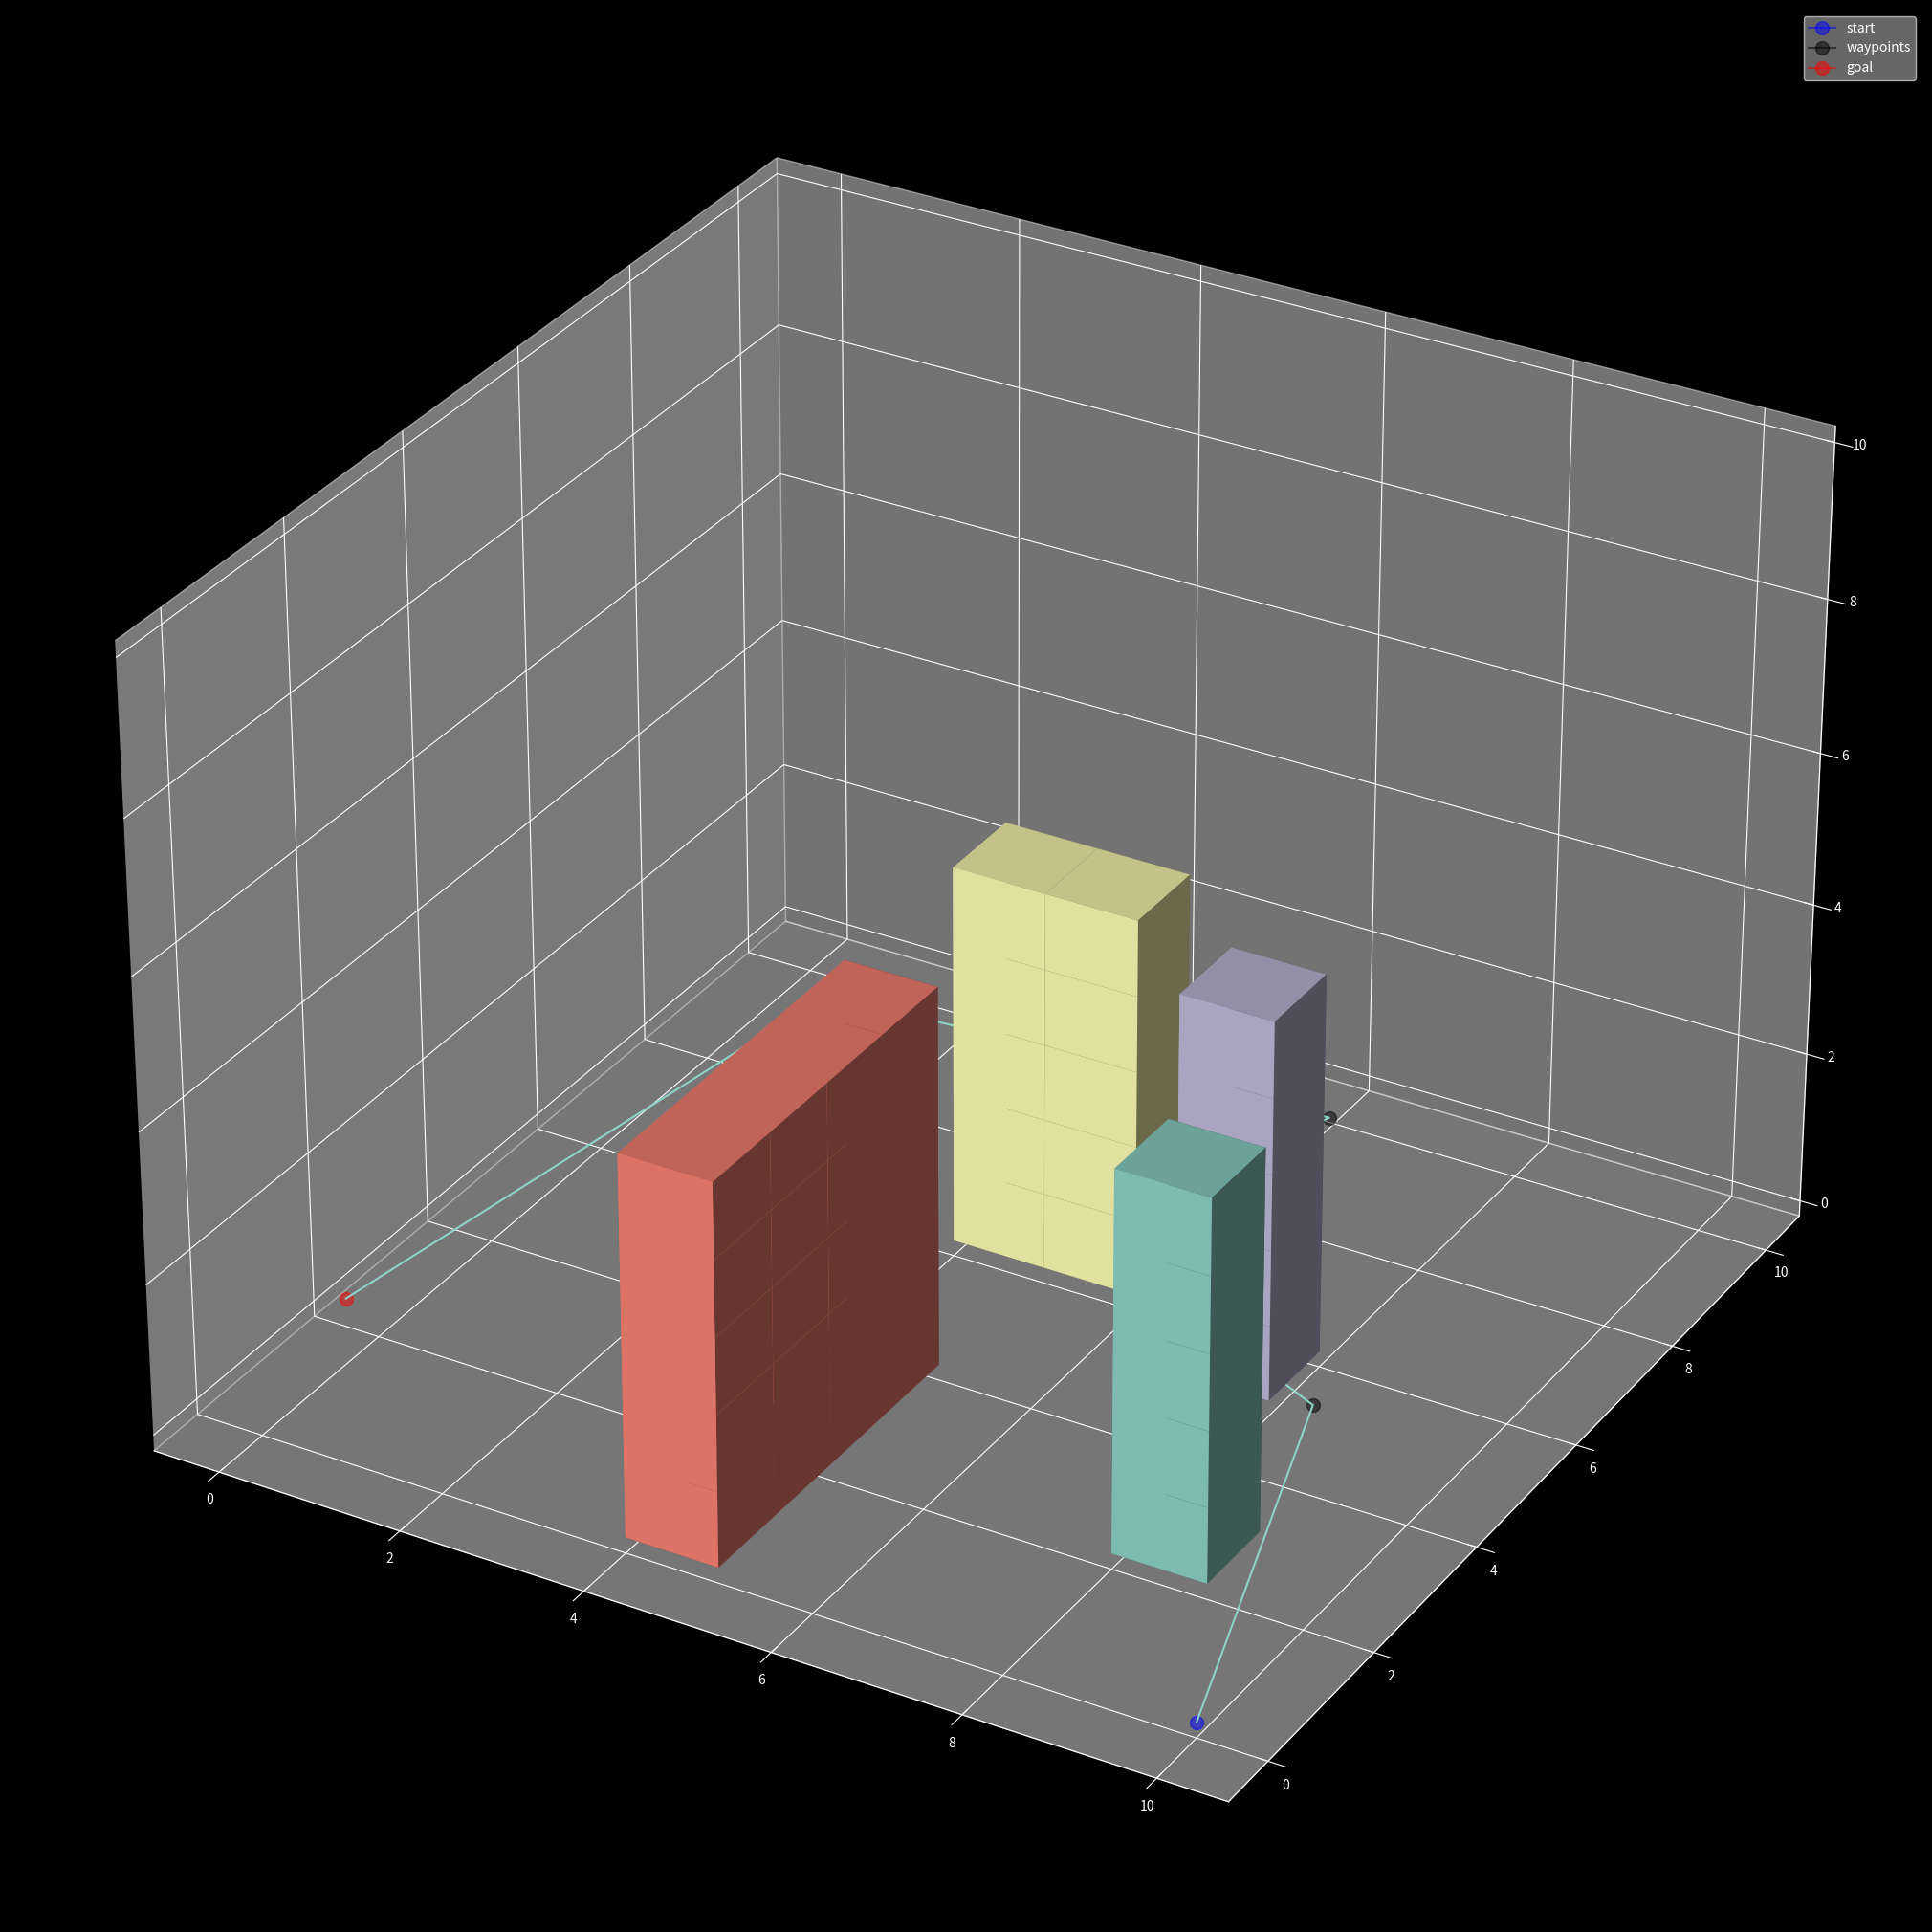

Write the Python code that produced this figure.
import math

import numpy as np
import matplotlib.pyplot as plt
from matplotlib.cm import get_cmap, ScalarMappable
from matplotlib.colors import Normalize
import matplotlib.animation as animation

plt.style.use('dark_background')


def plot_results(t, state_history, omega_history, desired):
    plt.style.use('seaborn-paper')
    fig = plt.figure()
    ax = fig.add_subplot(2, 2, 1, projection='3d')
    plot_trajectory(ax, state_history, desired)

    ax = fig.add_subplot(2, 2, 2)
    plot_yaw_angle(t, desired, state_history)

    ax = fig.add_subplot(2, 2, 3)
    plot_props_speed(t, omega_history)

    ax = fig.add_subplot(2, 2, 4)
    plot_position_error(t, state_history, desired)
    plt.show()

def plot_trajectory(ax, drone_state_history, desired):
    ax.plot(desired.x, desired.y, desired.z,linestyle='-',marker='.',color='red')
    ax.plot(drone_state_history[:,0],
            drone_state_history[:,1],
            drone_state_history[:,2],
            linestyle='-',color='blue')

    plt.title('Flight path')
    ax.set_xlabel('$x$ [$m$]')
    ax.set_ylabel('$y$ [$m$]')
    ax.set_zlabel('$z$ [$m$]')
    plt.legend(['Planned path','Executed path'])

def plot_yaw_angle(t, desired, drone_state_history):
    plt.plot(t,desired.yaw,marker='.')
    plt.plot(t,drone_state_history[:-1,5])
    plt.title('Yaw angle')
    plt.xlabel('$t$ [$s$]')
    plt.ylabel('$\psi$ [$rad$]')
    plt.legend(['Planned yaw','Executed yaw'])

def plot_props_speed(t, omega_history):
    plt.plot(t, -omega_history[:-1,0],color='blue')
    plt.plot(t, omega_history[:-1,1],color='red')
    plt.plot(t, -omega_history[:-1,2],color='green')
    plt.plot(t, omega_history[:-1,3],color='black')
    plt.title('Angular velocities')
    plt.xlabel('$t$ [$s$]')
    plt.ylabel('$\omega$ [$rad/s$]')
    plt.legend(['P 1','P 2','P 3','P 4' ])

def plot_position_error(t, drone_state_history, desired):
    err_x = np.sqrt((desired.x-drone_state_history[:-1,0])**2)
    err_y = np.sqrt((desired.y-drone_state_history[:-1,1])**2)
    err_z = np.sqrt((desired.z-drone_state_history[:-1,2])**2)

    plt.plot(t, err_x)
    plt.plot(t, err_y)
    plt.plot(t, err_z)
    plt.title('Error in flight position')
    plt.xlabel('$t$ [$s$]')
    plt.ylabel('$e$ [$m$]')
    plt.ylim(0, .02)
    plt.legend(['x', 'y', 'z'])

def quad_pos(current_position, rot, L, H=.05) -> np.ndarray:
    pos = current_position.reshape(-1, 1)  # Convert current position to column vector

    # Create homogeneous transformation from body to world
    wHb = np.hstack((rot, pos))
    wHb = np.vstack((wHb, [0, 0, 0, 1]))

    # Points in body frame
    quad_body_frame = np.array([[L, 0, 0, 1],
                                [0, L, 0, 1],
                                [-L, 0, 0, 1],
                                [0, -L, 0, 1],
                                [0, 0, 0, 1],
                                [0, 0, H, 1]]).T

    quad_world_frame = np.dot(wHb, quad_body_frame)  # Transform points to world frame
    quad_wf = quad_world_frame[:3, :]                # Points of the quadrotor in world frame

    return quad_wf

def euler2Rot(phi, theta, psi):

    r_x = np.array([[1, 0, 0],
                    [0, np.cos(phi), -np.sin(phi)],
                    [0, np.sin(phi), np.cos(phi)]])

    r_y = np.array([[np.cos(theta), 0, np.sin(theta)],
                    [0, 1, 0],
                    [-np.sin(theta), 0, np.cos(theta)]])

    r_z = np.array([[np.cos(psi), -np.sin(psi), 0],
                    [np.sin(psi), np.cos(psi), 0],
                    [0,0,1]])
    r_yx = np.matmul(r_y, r_x)
    rot_mat = np.matmul(r_z, r_yx)
    return rot_mat

def plot3d_quad(ax, drone_state_history, desired, scalar_map, norm, index):
    ax.clear()
    phi, theta, psi = -drone_state_history[index, 3:6]  # add negative for mirroring effect of matplotlib
    roll, pitch, yaw = math.degrees(phi), math.degrees(theta), math.degrees(psi)
    vel = np.linalg.norm(drone_state_history[index, 6:9])
    text = (
        f"""
        Velocity   {round(vel, 2)} m/s

        Roll       {round(roll, 2)}°
        Pitch      {round(pitch, 2)}°
        Yaw        {round(yaw, 2)}°
        """
    )
    row, col = 0, 0
    ax.text2D(col, row, text, transform=ax.transAxes, size=12)

    # Quad 
    rot_mat = euler2Rot(phi, theta, psi)

    current_position = drone_state_history[index, :3]
    quad_wf = quad_pos(current_position, rot_mat, L=.7, H=0.005)
    x, y, z = quad_wf[0, :], quad_wf[1, :], quad_wf[2, :]

    color = scalar_map(norm(vel))
    ax.scatter(x, y, z, color=color, alpha=1)

    COM, FL, FR, RL, RR = 5, 0, 1, 3, 2

    # COM to front left / rigth / rear-left / rear-right
    ax.plot([x[COM], x[FL]], [y[COM], y[FL]], [z[COM], z[FL]], '-', color='y', label="Front")
    ax.plot([x[FR], x[COM]], [y[FR], y[COM]], [z[FR], z[COM]], '-', color='y')
    ax.plot([x[COM], x[RL]], [y[COM], y[RL]], [z[COM], z[RL]], '-', color='w', label="Rear")
    ax.plot([x[COM], x[RR]], [y[COM], y[RR]], [z[COM], z[RR]], '-', color='w')

    # contour of the quad
    # ax.plot([x[FL], x[FR], x[RR], x[RL], x[FL]],
    #         [y[FL], y[FR], y[RR], y[RL], y[FL]],
    #         [z[FL], z[FR], z[RR], z[RL], z[FL]], '-')
    
    # shadow
    px, py, pz = current_position
    ax.plot(px, py, 0, color='black', alpha=0.5, markersize=5-pz, marker='o')

    # Trajectory 
    ax.plot(desired.x,
            desired.y,
            desired.z, marker='.',color='red', alpha=.2, markersize=1, label="Trajectory")

    # Axis Body frame 
    onboard_axis = False
    
    if onboard_axis:
        scale = 0.3
        roll_axis = (rot_mat[:, 0] * scale) + current_position
        pitch_axis = (rot_mat[:, 1] * scale) + current_position
        yaw_axis = (rot_mat[:, 2] * scale) + current_position
        ax.plot([px, roll_axis[0]], [py, roll_axis[1]], [pz, roll_axis[2]], 'r', lw=3)
        ax.plot([px, pitch_axis[0]], [py, pitch_axis[1]], [pz, pitch_axis[2]], 'g', lw=3)
        ax.plot([px, yaw_axis[0]], [py, yaw_axis[1]], [pz, yaw_axis[2]], 'b', lw=3)
    else:
        # Define the starting and ending points of the axes
        scale = 1.5
        roll_axis = rot_mat[:, 0] * scale
        pitch_axis = rot_mat[:, 1] * scale
        yaw_axis = rot_mat[:, 2] * scale

        x_start, y_start, z_start = [3, -3, -3]
        ax.quiver(x_start, y_start, z_start, roll_axis[0], roll_axis[1], roll_axis[2], color='r', lw=2)
        ax.quiver(x_start, y_start, z_start, pitch_axis[0], pitch_axis[1], pitch_axis[2], color='g', lw=2)
        ax.quiver(x_start, y_start, z_start, yaw_axis[0], yaw_axis[1], yaw_axis[2], color='b', lw=2)

    ax.w_zaxis.pane.set_color('#2D3047')
    ax.w_xaxis.set_pane_color((1.0, 1.0, 1.0, 0.0))
    ax.w_yaxis.set_pane_color((1.0, 1.0, 1.0, 0.0))
    ax.grid(False)
    ax.legend(facecolor="gray", bbox_to_anchor=(1, 1), loc='upper left')
    ax.set_xlim(-3, 3)
    ax.set_ylim(-3, 3)
    ax.set_zlim(-3, 3.5)
    ax.set_xticks([])
    ax.set_yticks([])
    ax.set_zticks([])
    ax.xaxis.line.set_color('black')
    ax.yaxis.line.set_color('black')
    ax.zaxis.line.set_color('black')

def animate(index, ax, drone_state_history, desired, scalar_map, norm):
        plot3d_quad(ax, drone_state_history, desired, scalar_map, norm, index)

def run_animation(fig, frames, interval, *args):
    ani = animation.FuncAnimation(fig, animate, frames=frames, interval=interval, fargs=(args))
    return ani

def setup_plot(colormap="coolwarm"):
    fig = plt.figure(figsize=(20,20))
    ax = fig.add_subplot(111, projection='3d')
    fig.subplots_adjust(left=0, right=1, bottom=0, top=1)

    # ax.view_init(elev=0, azim=45)

    # fig.set_facecolor('#2D3047')
    norm = Normalize(vmin=0, vmax=1)
    scalar_map = get_cmap(colormap)
    sm = ScalarMappable(cmap=scalar_map, norm=norm)
    sm.set_array([])
    cbar = plt.colorbar(sm, location="bottom", shrink=0.5)
    cbar.set_label('Velocity (m/s)')

    return fig, ax, norm, scalar_map

def save_animation(ani, filepath):
    writer=animation.FFMpegFileWriter(fps=60)
    ani.save(filepath, writer=writer)

def create_obstacle(ax, coordinates, shapes, limits):
    # Define the dimensions of the voxel plot OVERALL size
    x_size, y_size, z_size = limits
    x, y, z = coordinates
    width, length, height = shapes

    # Create an empty 3D array of voxels
    voxel_plot = np.zeros((x_size, y_size, z_size))

    # Create an array of ones to represent the voxels inside the obstacle
    obstacle = np.ones((width, length, height))

    # Set the value of the voxels inside the obstacle to 1
    voxel_plot[x:x+width, y:y+length, z:z+height] = obstacle
    ax.voxels(voxel_plot)

def create_waypoints(ax, waypoints, n_waypoints):
    label = None
    color = "black"
    x, y, z = waypoints
    if i == 0:
        label = "start"; color = "blue"
    elif i == 1:
        label = "waypoints"
    elif i == n_waypoints-1:
        label = "goal"; color = "red"

    ax.plot(x, y, z, alpha=.5, marker=".",  markersize=20, color=color, label=label)

if __name__ == "__main__":
    fig = plt.figure(figsize=(20,20))
    ax = fig.add_subplot(111, projection='3d')
    fig.subplots_adjust(left=0, right=1, bottom=0, top=1)
    limits = (10, 10, 10)

    coordinates = np.array([
        [8, 2, 0],
        [4, 6, 0],
        [7, 5, 0],
        [4, 0, 0]
    ])
    shapes = np.array([
        [1, 1, 5],
        [2, 1, 5],
        [1, 1, 5],
        [1, 4, 5]
    ])
    waypoints = np.array([
        [10, 0, 0],
        [9, 4, 1],
        [6, 5, 1.5],
        [7, 8, 1.5],
        [2, 7, 2],
        [1, 0, 2]
    ])
    
    for i in range(len(coordinates)):
        create_obstacle(ax, coordinates[i], shapes[i], limits)
    
    n_wp = len(waypoints)
    for i in range(n_wp):
        create_waypoints(ax, waypoints[i], n_wp)
    
    # these waypoints are ok, but the quad controller is a 4th order system, so we need a
    # differentiable path that connect the waypoints otherwise the controller wont't be able to
    # minimize errors.
    # So we need to specify trajectory that can be differentiated at least 4 times.
    # And this motivates the use of Minimum Snap trajectory

    # Here is what we need for Minimum Jerk trajectory first:
    # 1. Design a trajectory x(t) such that :
    #   - x(0) = pos_a and x(T) = pos_b
    #   - x(0) = vel_a = 0 and x(T) = vel_b = 0
    #   - x(0) = acc_a = 0 and x(T) = acc_b = 0

    # in plain word: Generate a trajectory that start with pos_a, vel_a, acc_a and ends with pos_b,
    # vel_b, acc_b. (6 constraints in total)

    # so the trajectory at time t will look like this:
    # x(t) = c5*t^5 + c4*t^4 + c3*t^3 + c2*t^2 + c1*t^1 + c0*t^0  => to respect position constraint

    # what we are intersted in is to find the coefficient c0, c1, c2, c3, c4, c5 that satisfy all
    # the constraints (boundary conditions) mentionned above
    # note: that if I have another constraint to respect, I will have to find one more coeff c6*t^6.

    # each of the conditions gives an equation, so we can represent them in a matrix.
    # we can write the equation in terms of unknown constant and boundary conditions. Solving for
    # these constants (coeffs) are a linear problem

    # To respect the position constraint: 
    # x(t) = c5*t^5 + c4*t^4 + c3*t^3 + c2*t^2 + c1*t^1 + c0*t^0

    # So we must have 
    #   x(0) = c0 = a
    #   x(T) = c5*(T^5) + c4*(T^4) + c3*(T^3) + c2*(T^2) + c1*(T^1) + c0*(T^0) = b

    # in matrix form, at t=0 we must have:
    #               |c5|
    #               |c4|
    # [0 0 0 0 0 1] |c3| = a
    #               |c2|
    #               |c1|
    #               |c0|

    # in matrix form, at t=T we must have:
    #                           |c5|
    #                           |c4|
    # [T^5 T^4 T^3 T^2 T^1 T^0] |c3| = b
    #                           |c2|
    #                           |c1|
    #                           |c0|

    # to find the equation for the velocity, we just have to defferentiate the position equation
    # x_dot(t) = 5*c5*t^4 + 4*c4*t^3 + 3*c3*t^2 + 2*c2*t^1 + c1 + 0
    # x_dot(0) = c1 = vel_a
    # x_dot(T) = 5*c5*(T^4) + 4*c4*(T^3) + 3*c3*(T^2) + 2*c2*(T^1) + c1 + 0

    # in matrix form, at t=0 we must have
    #               |c5|
    #               |c4|
    # [0 0 0 0 1 0] |c3| = vel_a
    #               |c2|
    #               |c1|
    #               |c0|

    # in matrix form, at t=T we must have
    #                               |c5|
    #                               |c4|
    # [5T^4 4T^3 3T^2 2T^1 T^0 0]   |c3| = vel_b
    #                               |c2|
    #                               |c1|
    #                               |c0|

    # same for accelerations ... we differentiate and we compute
    # x_dot_dot = 20*c5*t^3 + 12*c4*t^2 + 6*c3*t^2 + 2*c2*t^0 + 0 + 0 

    # all of the 6 constraint can be written as a 6x6 matrix in order to find the coefficient

    positions = []
    T = 20
    num_steps = 1000

    for i in range(waypoints.shape[0] - 1):
        A = np.array([
            [0, 0, 0, 0, 0, 1],                      # POSITION AT T=0 CONSTRAINT
            [T**5, T**4, T**3, T**2, T, 1],          # POSITION AT T=T CONSTRAINT
            [0, 0, 0, 0, 1, 0],                      # VELOCITY AT T=0 CONSTRAINT
            [5*T**4, 4*T**3, 3*T**2, 2*T, 1, 0],     # VELOCITY AT T=T CONSTRAINT
            [0, 0, 0, 2, 0, 0],                      # ACCELERATION AT T=0 CONSTRAINT
            [20*T**3, 12*T**2, 6*T, 2, 0, 0]         # ACCELERATION AT T=T CONSTRAINT
        ])
        x_start, y_start, z_start = waypoints[i][0:3]
        x_end, y_end, z_end = waypoints[i+1][0:3]
        
        conditions = np.array([[x_start, y_start, z_start],   # POSITION X AT T=0 CONSTRAINT
                            [x_end, y_end, z_end],     # POSITION X AT T=T CONSTRAINT
                            [0.0, 0.0, 0.0],           # VELOCITY X AT T=0 CONSTRAINT
                            [0.0, 0.0, 0.0],           # VELOCITY X AT T=T CONSTRAINT
                            [0.0, 0.0, 0.0],           # ACCELERATION X AT T=0 CONSTRAINT
                            [0.0, 0.0, 0.0]])          # ACCELERATION X AT T=T CONSTRAINT
        
        # now we have a problem in the for Ax = conditions where x are the unknown coefficents we are
        # looking for. So we can use the inverse of A to solve this:
        # x = A^1 @ conditions
        
        # assuming det(A) is not 0
        COEFFS = np.linalg.inv(A) @ conditions

        # now we have the coeffs for the current start and current end, let find all the poses in between
        time_steps = np.linspace(0, T, num_steps)
        for n, T in enumerate(time_steps):
            # so the minimum jerk position at time T is:
            position = COEFFS[0] * T**5 + COEFFS[1] * T**4 + COEFFS[2] * T**3 + COEFFS[3] * T**2 + COEFFS[4] * T**1 + COEFFS[5]
            # for the velocity and acceleration, we differenciate
            velocity = 5 * COEFFS[0] * T**4 + 4 * COEFFS[1] * T**3 + 3 * COEFFS[2] * T**2 + COEFFS[3] * T + COEFFS[4]
            acceleration = 4*5 * COEFFS[0] * T**3 + 3*4 * COEFFS[1] * T**2 + 2*3 * COEFFS[2] * T + COEFFS[3]

            positions.append(position)


    dt = T/num_steps
    print(dt)

    positions = np.array(positions)

    ax.plot(positions[:, 0], positions[:, 1], positions[:, 2])
    ax.legend(facecolor="gray")
    plt.show()
